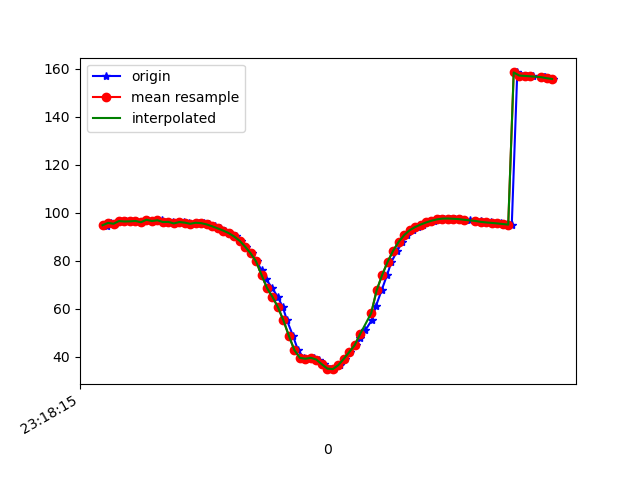

The data file committed next to this chart (first rows):
1617837495633, 533139174075334, 95.098015, 31.33674, -19.410362
1617837495636, 533139193306104, 94.66, 31.29, -19.24
1617837495650, 533139212536874, 95.86, 32.32, -19.69
1617837495667, 533139231767644, 95.49, 32.21, -19.56
1617837495685, 533139250998414, 96.62, 33.43, -19.52
1617837495704, 533139270229184, 96.45, 33.19, -19.37
1617837495724, 533139289459954, 96.5, 33.72, -18.72
1617837495741, 533139308690724, 96.66, 33.55, -18.73
1617837495762, 533139327921494, 96.12, 33.45, -18.15
1617837495783, 533139347152264, 97.16, 34.07, -18.75
1617837495800, 533139366383034, 96.62, 33.81, -18.32
1617837495820, 533139385613804, 97.02, 34.67, -18.03
1617837495837, 533139404844574, 96.91, 34.26, -18.05
1617837495859, 533139424075344, 96.21, 34.03, -17.53
1617837495876, 533139443306114, 96.27, 33.84, -18.26
1617837495895, 533139462536884, 95.63, 33.49, -17.72
1617837495917, 533139481767654, 96.22, 34.2, -18.11
1617837495934, 533139500998424, 95.96, 33.84, -18.57
1617837495955, 533139520229194, 95.48, 33.61, -18.2
1617837495971, 533139539459964, 95.92, 33.78, -18.85
1617837495991, 533139558690734, 95.75, 33.58, -19.35
1617837496009, 533139577921504, 95.21, 33.48, -19.6
1617837496030, 533139597152274, 94.44, 33.68, -19.76
1617837496047, 533139616383044, 93.58, 34.31, -19.88
1617837496066, 533139635613814, 92.65, 35.27, -19.83
1617837496086, 533139654844584, 91.62, 36.44, -19.54
1617837496107, 533139674075354, 90.2, 37.68, -18.84
1617837496124, 533139693306124, 88.42, 39.01, -17.41
1617837496142, 533139712536894, 85.97, 40.43, -14.24
1617837496165, 533139731767664, 83.21, 41.89, -9.522
1617837496183, 533139750998434, 79.8, 42.96, -3.267
1617837496200, 533139770229204, 76.04, 43.58, 4.093
1617837496217, 533139789459974, 72.31, 43.72, 11.85
1617837496239, 533139808690744, 68.69, 43.71, 19.8
1617837496259, 533139827921514, 65.01, 43.68, 28.06
1617837496278, 533139847152284, 60.68, 43.85, 36.98
1617837496293, 533139866383054, 55.19, 44.14, 46.2
1617837496315, 533139885613824, 48.72, 43.92, 54.64
1617837496333, 533139904844594, 42.83, 43.36, 60.97
1617837496354, 533139924075364, 39.61, 42.51, 64.47
1617837496373, 533139943306134, 39.25, 41.53, 65.59
1617837496390, 533139962536904, 39.63, 41.1, 65.71
1617837496409, 533139981767674, 38.89, 41.41, 65.9
1617837496428, 533140000998444, 36.94, 42.35, 66.32
1617837496449, 533140020229214, 35.14, 43.65, 66.33
1617837496466, 533140039459984, 34.91, 44.89, 65.17
1617837496485, 533140058690754, 36.57, 45.8, 62.5
1617837496504, 533140077921524, 39.21, 46.4, 58.73
1617837496524, 533140097152294, 42.02, 46.89, 54.31
1617837496546, 533140116383064, 44.96, 47.44, 49.48
1617837496561, 533140135613834, 48.01, 48.26, 44.37
1617837496579, 533140154844604, 51.18, 49.59, 38.83
1617837496602, 533140174075374, 55.34, 50.94, 32.41
1617837496617, 533140193306144, 61.08, 51.47, 24.86
1617837496638, 533140212536914, 67.76, 50.91, 16.67
1617837496658, 533140231767684, 74.13, 49.56, 8.861
1617837496674, 533140250998454, 79.63, 47.81, 1.932
1617837496695, 533140270229224, 84.21, 45.88, -4.015
1617837496714, 533140289459994, 87.9, 43.84, -8.935
1617837496732, 533140308690764, 90.73, 41.76, -12.77
1617837496754, 533140327921534, 92.77, 39.79, -15.63
... 27 more rows
